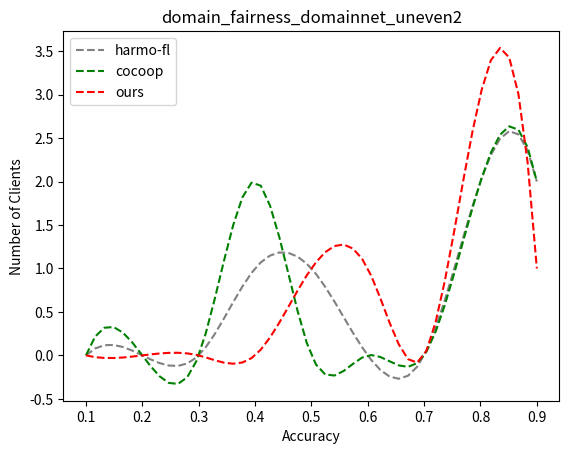

Here is the Python script that generated this plot:
import pandas as pd
import matplotlib.pyplot as plt
from scipy import interpolate
import numpy as np
# plt.rcParams["figure.figsize"] = [7.50, 3.50]
# plt.rcParams["figure.autolayout"] = True

# x = [5, 2, 1, 1, 1]
# y = [11/2**(i+1) for i in range(len(x))]

def smooth_line(accs):
    x = [0.1, 0.2, 0.3, 0.4, 0.5, 0.6, 0.7, 0.8, 0.9]
    x_new = np.linspace(0.1, 0.9, 50)
    accs = np.array(accs)
    bspline = interpolate.make_interp_spline(x, accs)
    return bspline(x_new)

def plot(client_nums, accs_dict, dataset, expname, colors):
    individual = {}
    domain = {}
    indi_cnt_d = {}
    domain_cnt_d = {}
    x = [0.1, 0.2, 0.3, 0.4, 0.5, 0.6, 0.7, 0.8, 0.9]
    x_new = np.linspace(0.1, 0.9, 50)
    for name, accs in accs_dict.items():
        indi_cnt = [0 for _ in range(9)]
        domain_cnt = [0 for _ in range(9)]
        for site_idx, acc in enumerate(accs):
            acc = int(acc)//10
            indi_cnt[acc-1] += client_nums[site_idx]
            domain_cnt[acc-1] += 1
        individual[name] = smooth_line(indi_cnt)
        domain[name] = smooth_line(domain_cnt)
    #     indi_cnt_d[name] = indi_cnt
    #     domain_cnt_d[name] = domain_cnt
    # print(indi_cnt_d)
    # print(domain_cnt_d)
    plt.clf()
    for name in acc_dict.keys():
        plt.plot(x_new, individual[name], linestyle='dashed', color=colors[name], label=name)
    plt.xlabel("Accuracy")
    plt.ylabel("Number of Clients")
    plt.title("Individual fairness")
    plt.legend()
    plt.savefig(f'./individual_fairness_{dataset}_{expname}.png')
    plt.clf()
    for name in acc_dict.keys():
        plt.plot(x_new, domain[name], linestyle='dashed', color=colors[name], label=name)
    plt.xlabel("Accuracy")
    plt.ylabel("Number of Clients")
    plt.title(f"domain_fairness_{dataset}_{expname}")
    plt.legend()
    plt.savefig(f'./domain_fairness_{dataset}_{expname}.png')

x = [0.1, 0.2, 0.3, 0.4, 0.5, 0.6, 0.7, 0.8, 0.9]
x_new = np.linspace(0.1, 0.9, 50)

# digit-5 imbalanced-2 individual

colors = {
    "fedavg": 'orange',
    "harmo-fl": 'gray',
    "cocoop": 'green',
    "ours": 'red',
    }

client_nums = [2, 2, 2, 2, 2]
acc_dict = {
    # "fedavg": [50.5, 19.65, 61.29, 23.07, 19.29],
    "harmo-fl": [85.14, 27.61, 88.17, 51.01, 34.36],
    "cocoop": [84.36, 32.59, 88.17, 49.36, 37.36],
    "ours": [79.43, 34.86, 87.1, 60.07, 39.5],
    }
dataset = "digit"
expname = "even"
plot(client_nums, acc_dict, dataset, expname, colors)

# client_nums = [4, 3, 1, 1, 1]
# acc_dict = {
#     "fedavg": [50.5, 19.65, 61.29, 23.07, 19.29],
#     "harmo-fl": [89.07, 29.82, 86.02, 49.63, 32.64],
#     "cocoop": [84.21, 32.04, 79.57, 78.04, 36.71],
#     "ours": [79.79, 33.2, 79.03, 51.45, 35.71],
#     }
# dataset = "digit"
# expname = "uneven1"
# plot(client_nums, acc_dict, dataset, expname, colors)

client_nums = [5, 1, 1, 2, 1]
acc_dict = {
    # "fedavg": [40.93, 21.01, 63.44, 38.3, 20.5],
    "harmo-fl": [87.93, 26.9, 75.27, 61.93, 29.14],
    "cocoop": [84.21, 32.04, 77.42, 60.72, 32.29],
    "ours": [83.29, 40.45, 74.73, 70.42, 38.93],
    }
dataset = "digit"
expname = "uneven2"
plot(client_nums, acc_dict, dataset, expname, colors)

client_nums = [5, 1, 3, 2, 2]
acc_dict = {
    # "fedavg": [44.29, 17.38, 68.82, 34.2, 16.79],
    "harmo-fl": [89.14, 25.04, 89.25, 60.95, 35.71],
    "cocoop": [89.71, 45.99, 89.78, 79.14, 59.86],
    "ours": [88.64, 44.99, 88.17, 78.48, 60.71],
    }
dataset = "digit"
expname = "uneven1"
plot(client_nums, acc_dict, dataset, expname, colors)

client_nums = [2, 2, 2, 2, 2, 2]
acc_dict = {
    # "fedavg": [83.46, 43.53, 82.88, 34.4, 91.87, 76.17],
    "harmo-fl": [86.54, 51.14, 88.53, 55.3, 94.91],
    "cocoop": [89.16, 49.47, 88.37, 40.8, 92.85, 83.94],
    "ours": [87.07, 49.47, 88.37, 63.6, 92.52, 86.64],
    }
dataset = "domainnet"
expname = "even"
plot(client_nums, acc_dict, dataset, expname, colors)

client_nums = [5, 1, 4, 1, 2, 2]
acc_dict = {
    # "fedavg": [80.42, 41.86, 81.91, 26.5, 94.17, 78.16],
    "harmo-fl": [90.68, 49.77, 89.01, 52.2, 96.47, 87.36],
    "cocoop": [87.07, 50.99, 89.34, 51.5, 95.15, 84.12],
    "ours": [85.93, 49.32, 90.95, 65.4, 94.66, 85.02],
    }
dataset = "domainnet"
expname = "uneven1"
plot(client_nums, acc_dict, dataset, expname, colors)

# client_nums = [6, 3, 1, 1, 1, 1]
# acc_dict = {
#     "fedavg": [75.86, 40.03, 75.44, 23.1, 86.11, 70.58],
#     "harmo-fl": [88.59, 53.12, 87.88, 46.6, 94, 84.66],
#     "cocoop": [81.56, 47.18, 81.58, 31.9, 89.56, 77.44],
#     "ours": [79.66, 51.29, 83.36, 49.1, 88.17, 77.44],
#     }
# dataset = "domainnet"
# expname = "uneven2"
# plot(client_nums, acc_dict, dataset, expname, colors)

client_nums = [5, 1, 1, 1, 2, 1]
acc_dict = {
    # "fedavg": [80.8, 41.7, 79.97, 23.7, 93.59, 75.99],
    "harmo-fl": [90.11, 49.32, 87.72, 56.1, 96.3, 85.02],
    "cocoop": [88.4, 48.4, 90.15, 48.5, 94.74, 86.64],
    "ours": [86.69, 52.66, 89.34, 64.9, 94.91, 82.13],
    }
dataset = "domainnet"
expname = "uneven2"
plot(client_nums, acc_dict, dataset, expname, colors)